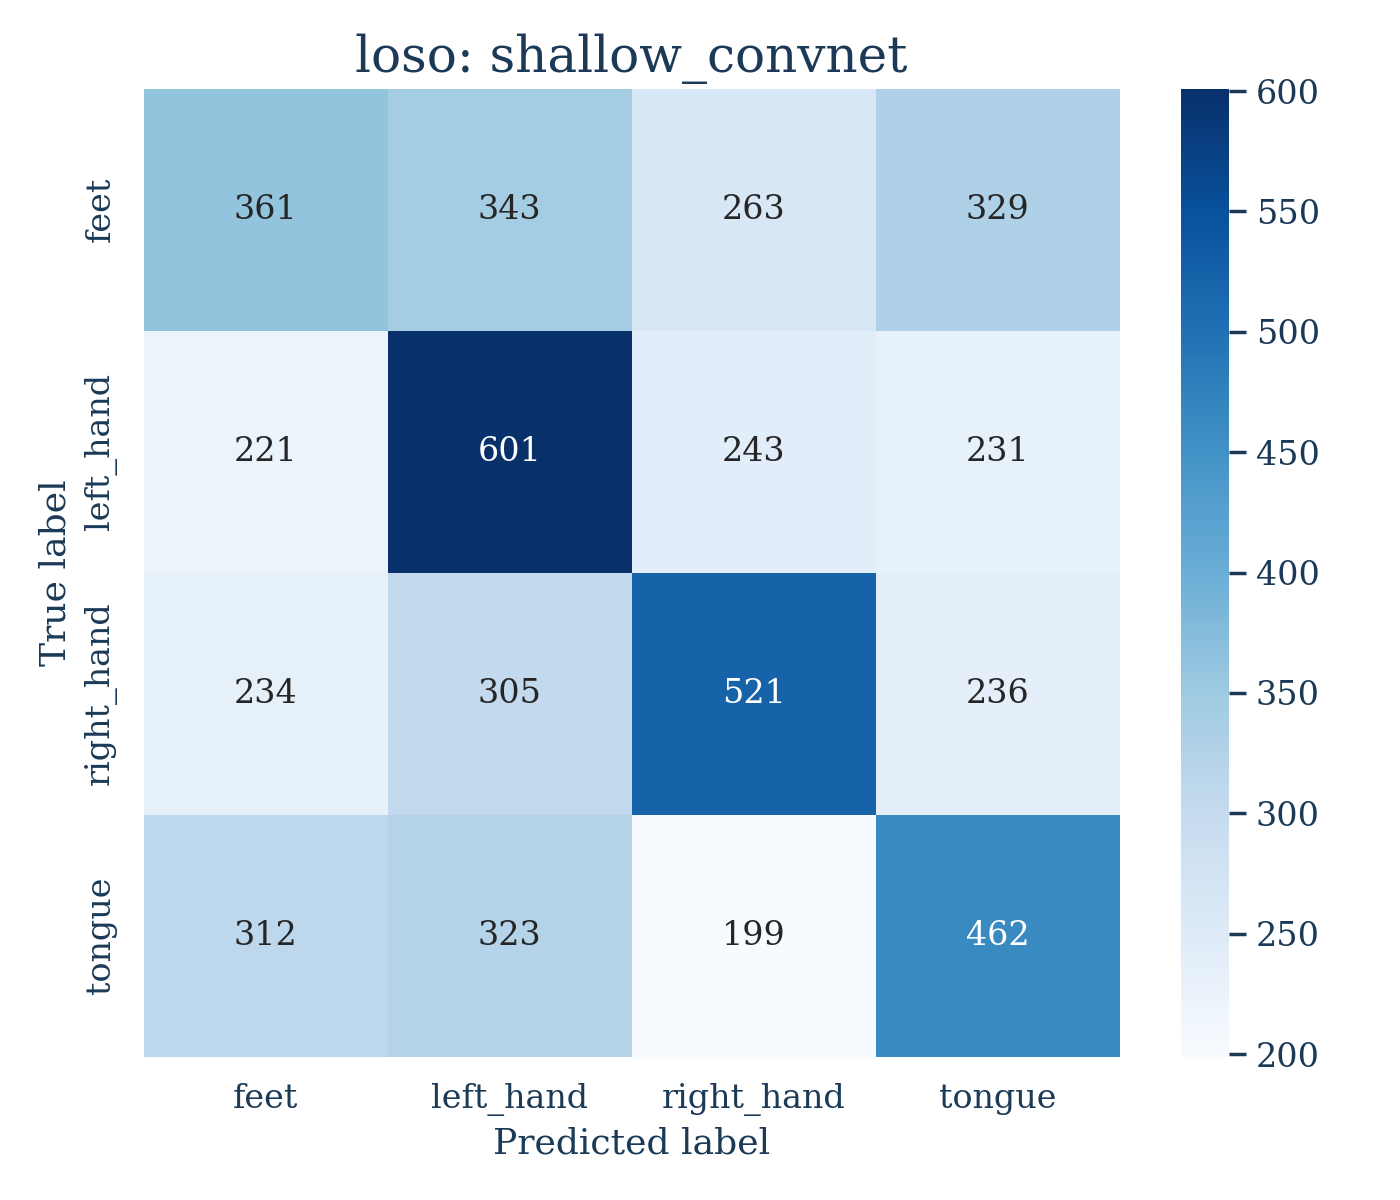

The data file committed next to this chart (first rows):
, feet, left_hand, right_hand, tongue
feet, 361, 343, 263, 329
left_hand, 221, 601, 243, 231
right_hand, 234, 305, 521, 236
tongue, 312, 323, 199, 462
